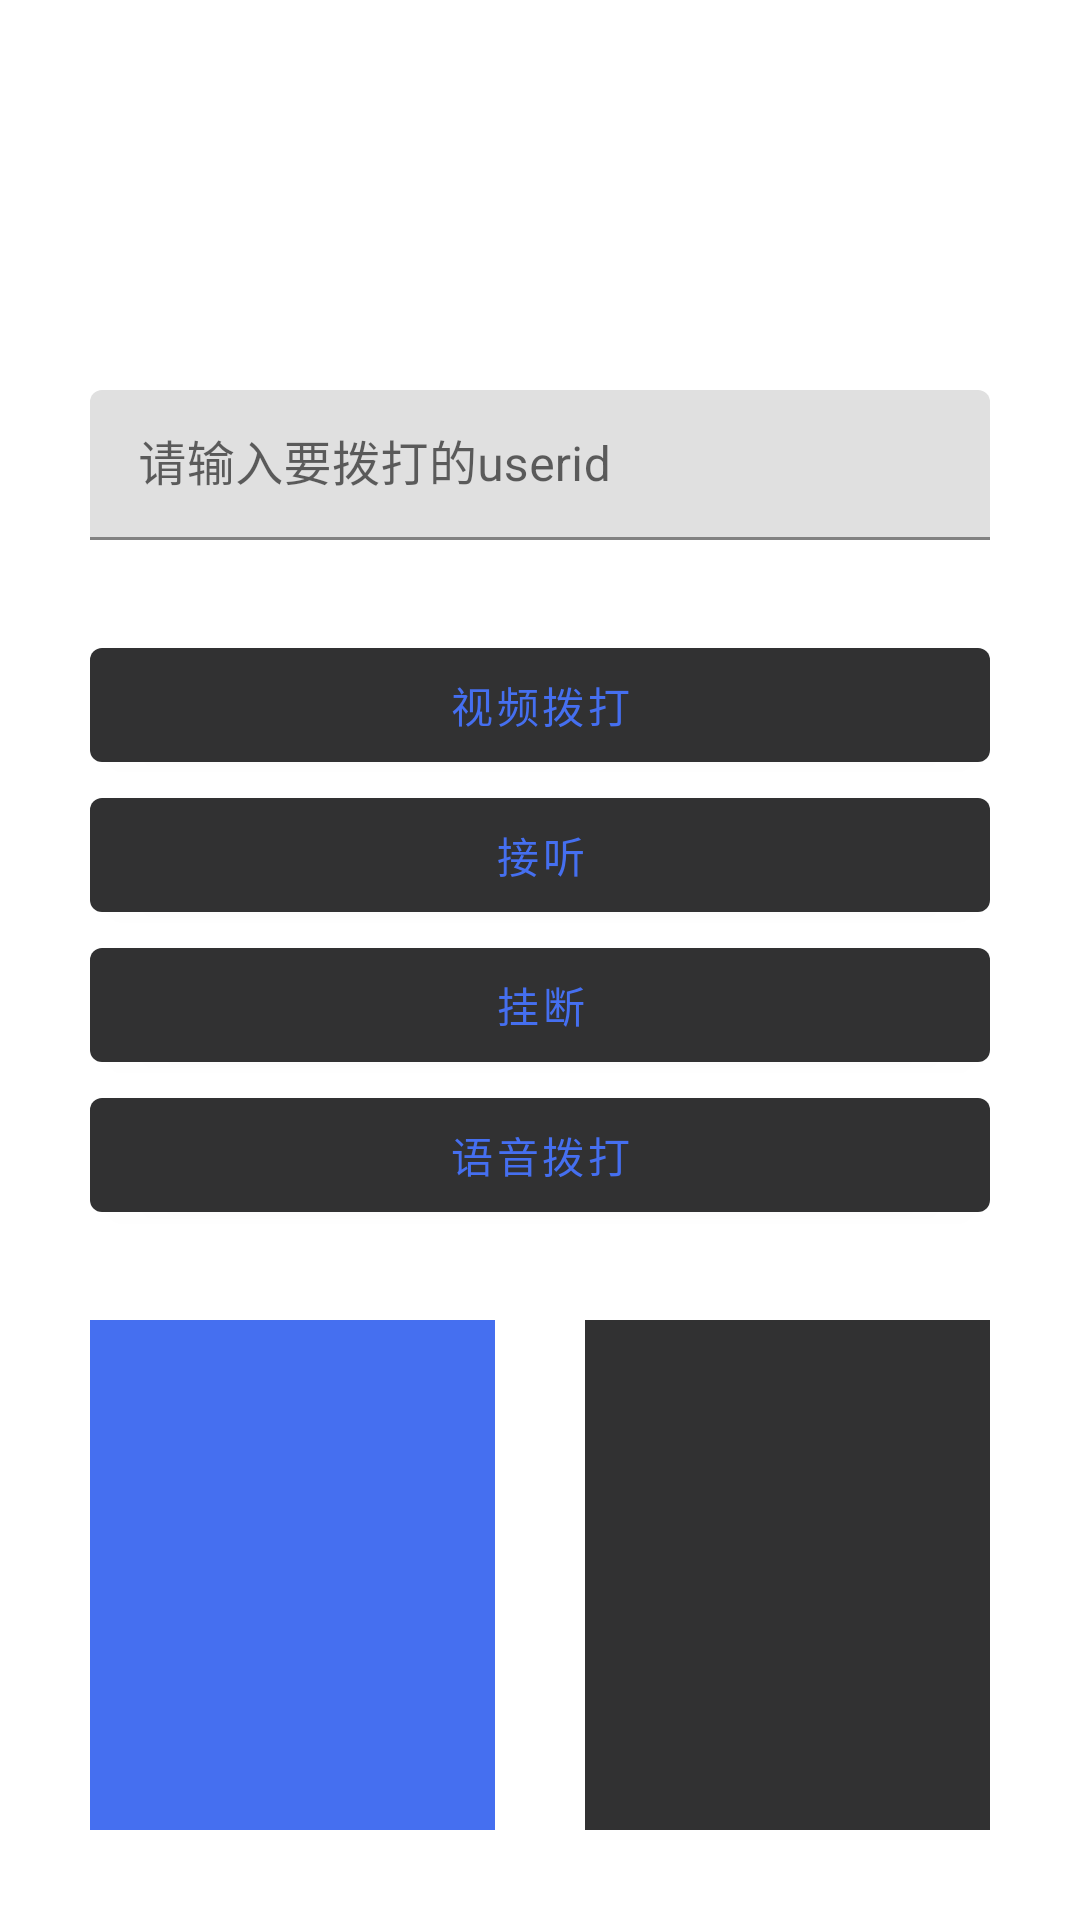

Write the Android layout XML for this screen, with the resource values it uses.
<!-- AndroidManifest.xml: application theme Theme.RongWeChat -->
<!-- res/layout/fragment_test.xml -->
<?xml version="1.0" encoding="utf-8"?>
<LinearLayout xmlns:android="http://schemas.android.com/apk/res/android"
    android:layout_width="match_parent"
    android:layout_height="match_parent"
    android:orientation="vertical"
    >

    <LinearLayout
        android:layout_width="match_parent"
        android:layout_height="wrap_content"
        android:orientation="horizontal"
        android:visibility="gone"
        >

        <Button
            android:id="@+id/radio_group1"
            android:layout_width="wrap_content"
            android:layout_height="wrap_content"
            android:layout_weight="1"
            android:text="铃声"
            android:layout_margin="10dp"
            />

        <Button
            android:id="@+id/radio_group2"
            android:layout_weight="1"
            android:layout_width="wrap_content"
            android:text="铃声"
            android:layout_margin="10dp"
            android:layout_height="wrap_content"/>

        <Button
            android:id="@+id/radio_group3"
            android:layout_weight="1"
            android:text="铃声"
            android:layout_margin="10dp"
            android:layout_width="wrap_content"
            android:layout_height="wrap_content"/>
    </LinearLayout>

    <com.google.android.material.textfield.TextInputLayout
        android:layout_width="match_parent"
        android:layout_height="wrap_content"
        android:layout_marginTop="100dp"
        android:padding="30dp">

        <com.google.android.material.textfield.TextInputEditText
            android:id="@+id/invite_userid"
            android:layout_width="match_parent"
            android:layout_height="50dp"
            android:hint="请输入要拨打的userid"
            />
    </com.google.android.material.textfield.TextInputLayout>

    <com.google.android.material.button.MaterialButton
        android:id="@+id/button_start"
        android:layout_width="match_parent"
        android:layout_height="50dp"
        android:text="视频拨打"
        android:textColor="@color/page_blue"
        android:layout_marginRight="30dp"
        android:layout_marginLeft="30dp"
        />
    <com.google.android.material.button.MaterialButton
        android:id="@+id/button_accept"
        android:layout_width="match_parent"
        android:layout_height="50dp"
        android:text="接听"
        android:textColor="@color/page_blue"
        android:layout_marginRight="30dp"
        android:layout_marginLeft="30dp"
        />
    <com.google.android.material.button.MaterialButton
        android:id="@+id/button_hungup"
        android:layout_width="match_parent"
        android:layout_height="50dp"
        android:text="挂断"
        android:textColor="@color/page_blue"
        android:layout_marginRight="30dp"
        android:layout_marginLeft="30dp"
        />

    <com.google.android.material.button.MaterialButton
        android:id="@+id/button_sperk"
        android:layout_width="match_parent"
        android:layout_height="50dp"
        android:text="语音拨打"
        android:textColor="@color/page_blue"
        android:layout_marginRight="30dp"
        android:layout_marginLeft="30dp"
        />


    <LinearLayout
        android:layout_width="match_parent"
        android:layout_height="match_parent"
        android:orientation="horizontal">

        <FrameLayout
            android:id="@+id/video_loca"
            android:layout_width="0dp"
            android:layout_height="match_parent"
            android:layout_weight="1"
            android:background="@color/page_blue"
            android:layout_margin="30dp"
            />

        <FrameLayout
            android:id="@+id/video_remote"
            android:layout_width="0dp"
            android:layout_height="match_parent"
            android:layout_weight="1"
            android:background="@color/page_bg"
            android:layout_marginRight="30dp"
            android:layout_marginTop="30dp"
            android:layout_marginBottom="30dp"
            />

    </LinearLayout>






</LinearLayout>
<!-- resources referenced by this layout -->
<resources>
  <color name="page_bg">#313132</color>
  <color name="page_blue">#456ff0</color>
  <style name="Theme.RongWeChat" parent="Theme.MaterialComponents.DayNight.NoActionBar">
          
          <item name="colorPrimary">@color/page_bg</item>
          <item name="colorPrimaryVariant">@color/page_theme</item>
          <item name="colorOnPrimary">@color/page_theme</item>
          
          <item name="colorSecondary">@color/teal_200</item>
          <item name="colorSecondaryVariant">@color/teal_700</item>
          <item name="colorOnSecondary">@color/page_theme</item>
          
          <item name="android:statusBarColor" tools:targetApi="l">?attr/colorPrimaryVariant</item>
          
      </style>
  <color name="page_theme">#44484A</color>
  <color name="teal_200">#FF03DAC5</color>
  <color name="teal_700">#FF018786</color>
</resources>
